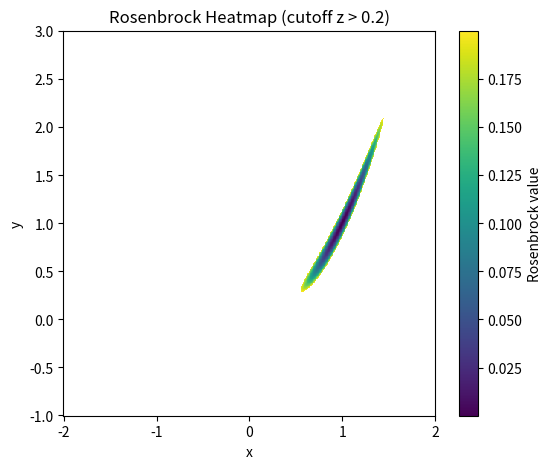

This figure's Python source:
import numpy as np
import matplotlib.pyplot as plt

# Rosenbrock function
def rosenbrock(x, y, a=1, b=10):
    return (a - x)**2 + b*(y - x**2)**2

# Grid
x = np.linspace(-2, 2, 500)
y = np.linspace(-1, 3, 500)
X, Y = np.meshgrid(x, y)
Z = rosenbrock(X, Y)

# Mask values where Z > 0.2
Z_masked = np.ma.masked_where(Z > 0.2, Z)

# Plot heatmap
plt.figure(figsize=(6,5))
c = plt.pcolormesh(X, Y, Z_masked, shading='auto', cmap='viridis')
plt.colorbar(c, label='Rosenbrock value')
plt.xlabel('x')
plt.ylabel('y')
plt.title('Rosenbrock Heatmap (cutoff z > 0.2)')
plt.show()